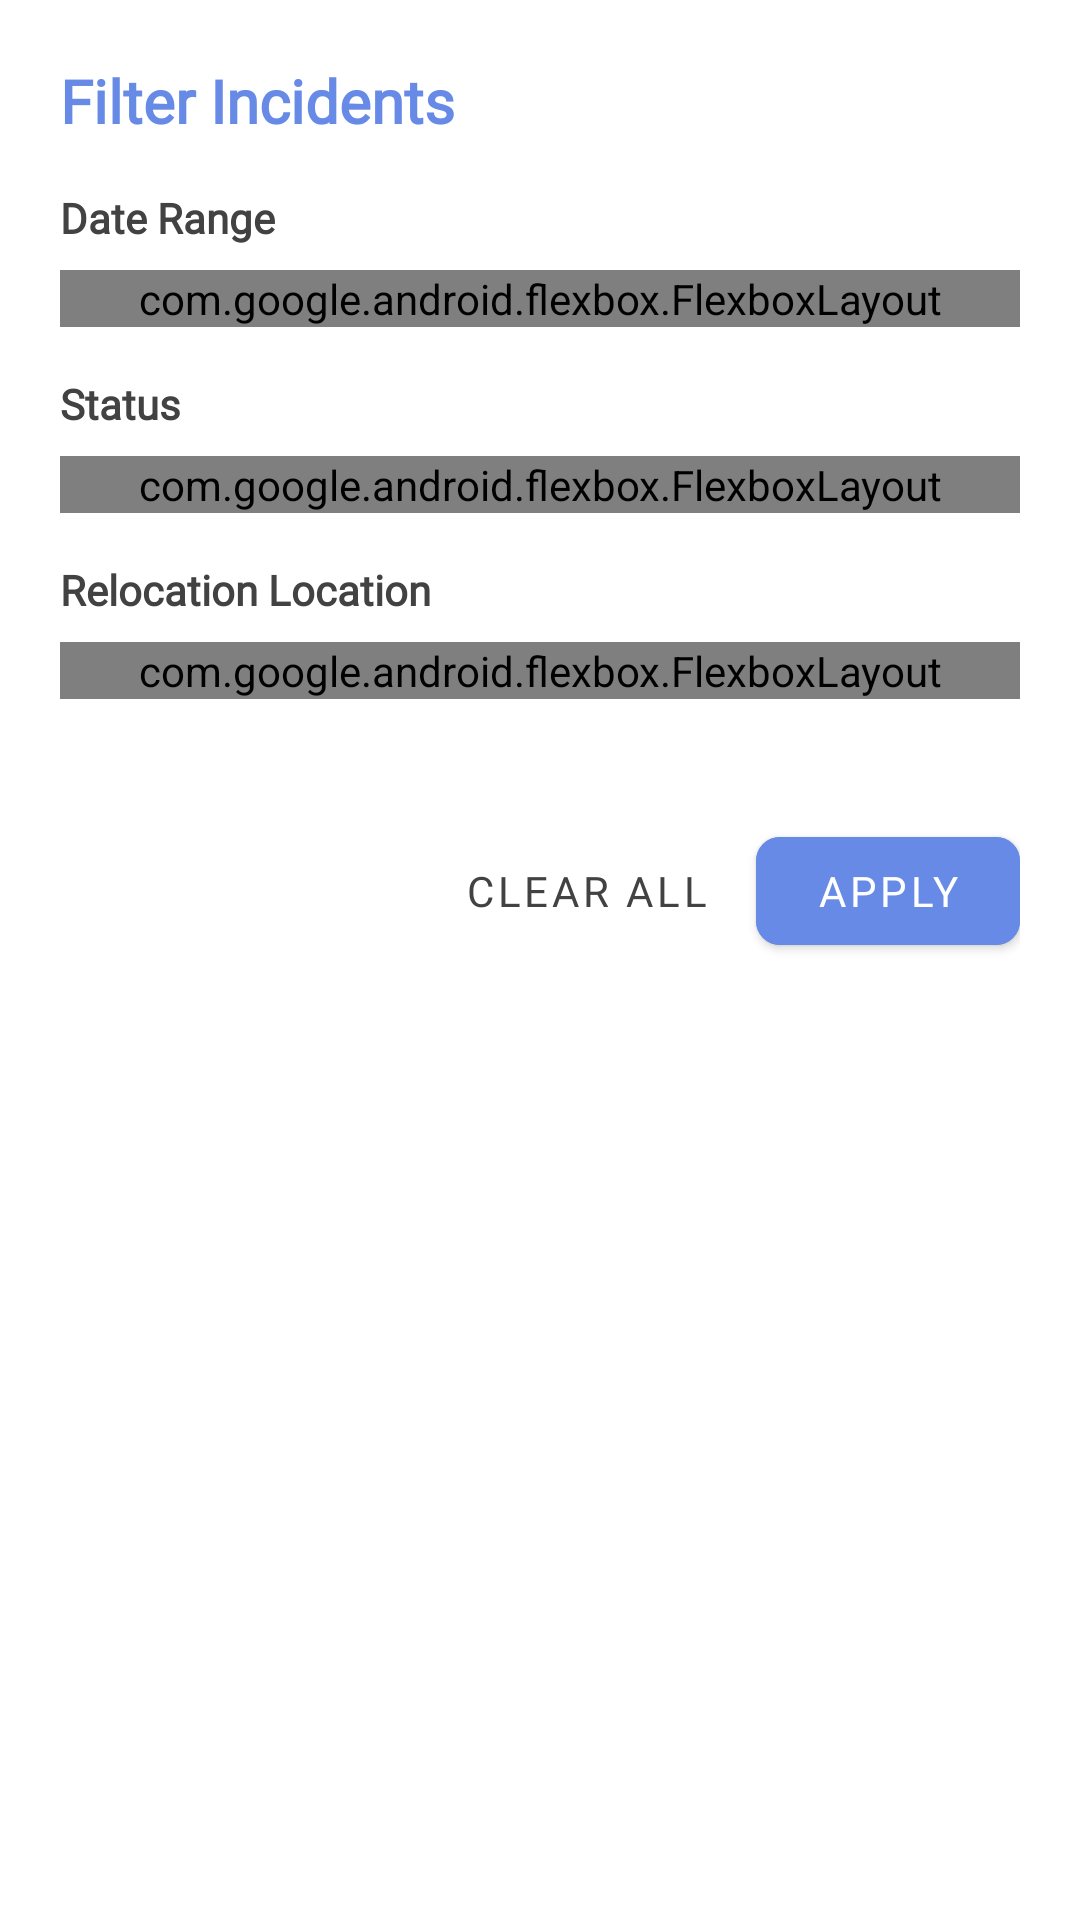

Produce the Android XML layout that renders to this screen, including the resource entries it uses.
<!-- AndroidManifest.xml: application theme Theme.MyApp -->
<!-- res/layout/dialog_filter_options.xml -->
<?xml version="1.0" encoding="utf-8"?>
<ScrollView xmlns:android="http://schemas.android.com/apk/res/android"
    xmlns:app="http://schemas.android.com/apk/res-auto"
    android:layout_width="match_parent"
    android:layout_height="wrap_content"
    android:padding="20dp"
    android:background="@android:color/white">

    <LinearLayout
        android:layout_width="match_parent"
        android:layout_height="wrap_content"
        android:orientation="vertical">

        
        <TextView
            android:layout_width="match_parent"
            android:layout_height="wrap_content"
            android:text="Filter Incidents"
            android:textSize="20sp"
            android:textStyle="bold"
            android:textColor="@color/primaryColor"
            android:fontFamily="@font/inter_bold"
            android:layout_marginBottom="16dp" />

        
        <TextView
            android:layout_width="match_parent"
            android:layout_height="wrap_content"
            android:text="Date Range"
            android:textSize="14sp"
            android:textStyle="bold"
            android:textColor="@color/darkGray"
            android:fontFamily="@font/inter_bold"
            android:layout_marginBottom="8dp" />

        <com.google.android.flexbox.FlexboxLayout
            android:layout_width="match_parent"
            android:layout_height="wrap_content"
            app:flexWrap="wrap"
            android:layout_marginBottom="16dp">

            <com.google.android.material.chip.Chip
                android:id="@+id/dialog_chip_all_time"
                style="@style/Widget.MaterialComponents.Chip.Filter"
                android:layout_width="wrap_content"
                android:layout_height="wrap_content"
                android:text="All Time"
                android:layout_margin="4dp" />

            <com.google.android.material.chip.Chip
                android:id="@+id/dialog_chip_today"
                style="@style/Widget.MaterialComponents.Chip.Filter"
                android:layout_width="wrap_content"
                android:layout_height="wrap_content"
                android:text="Today"
                android:layout_margin="4dp" />

            <com.google.android.material.chip.Chip
                android:id="@+id/dialog_chip_this_week"
                style="@style/Widget.MaterialComponents.Chip.Filter"
                android:layout_width="wrap_content"
                android:layout_height="wrap_content"
                android:text="This Week"
                android:layout_margin="4dp" />

            <com.google.android.material.chip.Chip
                android:id="@+id/dialog_chip_this_month"
                style="@style/Widget.MaterialComponents.Chip.Filter"
                android:layout_width="wrap_content"
                android:layout_height="wrap_content"
                android:text="This Month"
                android:layout_margin="4dp" />

            <com.google.android.material.chip.Chip
                android:id="@+id/dialog_chip_this_year"
                style="@style/Widget.MaterialComponents.Chip.Filter"
                android:layout_width="wrap_content"
                android:layout_height="wrap_content"
                android:text="This Year"
                android:layout_margin="4dp" />

            <com.google.android.material.chip.Chip
                android:id="@+id/dialog_chip_custom_date"
                style="@style/Widget.MaterialComponents.Chip.Filter"
                android:layout_width="wrap_content"
                android:layout_height="wrap_content"
                android:text="Custom Range"
                android:layout_margin="4dp" />

        </com.google.android.flexbox.FlexboxLayout>

        
        <TextView
            android:layout_width="match_parent"
            android:layout_height="wrap_content"
            android:text="Status"
            android:textSize="14sp"
            android:textStyle="bold"
            android:textColor="@color/darkGray"
            android:fontFamily="@font/inter_bold"
            android:layout_marginBottom="8dp" />

        <com.google.android.flexbox.FlexboxLayout
            android:layout_width="match_parent"
            android:layout_height="wrap_content"
            app:flexWrap="wrap"
            android:layout_marginBottom="16dp">

            <com.google.android.material.chip.Chip
                android:id="@+id/dialog_chip_all_status"
                style="@style/Widget.MaterialComponents.Chip.Filter"
                android:layout_width="wrap_content"
                android:layout_height="wrap_content"
                android:text="All Status"
                android:layout_margin="4dp" />

            <com.google.android.material.chip.Chip
                android:id="@+id/dialog_chip_pending"
                style="@style/Widget.MaterialComponents.Chip.Filter"
                android:layout_width="wrap_content"
                android:layout_height="wrap_content"
                android:text="Pending"
                android:layout_margin="4dp" />

            <com.google.android.material.chip.Chip
                android:id="@+id/dialog_chip_ongoing"
                style="@style/Widget.MaterialComponents.Chip.Filter"
                android:layout_width="wrap_content"
                android:layout_height="wrap_content"
                android:text="Ongoing"
                android:layout_margin="4dp" />

            <com.google.android.material.chip.Chip
                android:id="@+id/dialog_chip_resolved"
                style="@style/Widget.MaterialComponents.Chip.Filter"
                android:layout_width="wrap_content"
                android:layout_height="wrap_content"
                android:text="Resolved"
                android:layout_margin="4dp" />

            <com.google.android.material.chip.Chip
                android:id="@+id/dialog_chip_false_alarm"
                style="@style/Widget.MaterialComponents.Chip.Filter"
                android:layout_width="wrap_content"
                android:layout_height="wrap_content"
                android:text="False Alarm"
                android:layout_margin="4dp" />

        </com.google.android.flexbox.FlexboxLayout>

        
        <TextView
            android:layout_width="match_parent"
            android:layout_height="wrap_content"
            android:text="Relocation Location"
            android:textSize="14sp"
            android:textStyle="bold"
            android:textColor="@color/darkGray"
            android:fontFamily="@font/inter_bold"
            android:layout_marginBottom="8dp" />

        <com.google.android.flexbox.FlexboxLayout
            android:layout_width="match_parent"
            android:layout_height="wrap_content"
            app:flexWrap="wrap"
            android:layout_marginBottom="16dp">

            <com.google.android.material.chip.Chip
                android:id="@+id/dialog_chip_all_locations"
                style="@style/Widget.MaterialComponents.Chip.Filter"
                android:layout_width="wrap_content"
                android:layout_height="wrap_content"
                android:text="All Locations"
                android:layout_margin="4dp" />

            <com.google.android.material.chip.Chip
                android:id="@+id/dialog_chip_location_gym"
                style="@style/Widget.MaterialComponents.Chip.Filter"
                android:layout_width="wrap_content"
                android:layout_height="wrap_content"
                android:text="Gym"
                android:layout_margin="4dp" />

            <com.google.android.material.chip.Chip
                android:id="@+id/dialog_chip_location_field"
                style="@style/Widget.MaterialComponents.Chip.Filter"
                android:layout_width="wrap_content"
                android:layout_height="wrap_content"
                android:text="Field"
                android:layout_margin="4dp" />

            <com.google.android.material.chip.Chip
                android:id="@+id/dialog_chip_location_student_lounge"
                style="@style/Widget.MaterialComponents.Chip.Filter"
                android:layout_width="wrap_content"
                android:layout_height="wrap_content"
                android:text="Student Lounge"
                android:layout_margin="4dp" />

            <com.google.android.material.chip.Chip
                android:id="@+id/dialog_chip_location_clinic"
                style="@style/Widget.MaterialComponents.Chip.Filter"
                android:layout_width="wrap_content"
                android:layout_height="wrap_content"
                android:text="Clinic"
                android:layout_margin="4dp" />

            <com.google.android.material.chip.Chip
                android:id="@+id/dialog_chip_location_other"
                style="@style/Widget.MaterialComponents.Chip.Filter"
                android:layout_width="wrap_content"
                android:layout_height="wrap_content"
                android:text="Other"
                android:layout_margin="4dp" />

        </com.google.android.flexbox.FlexboxLayout>

        
        <LinearLayout
            android:layout_width="match_parent"
            android:layout_height="wrap_content"
            android:orientation="horizontal"
            android:layout_marginTop="24dp"
            android:gravity="end">

            <com.google.android.material.button.MaterialButton
                android:id="@+id/btn_clear_filters"
                style="@style/Widget.MaterialComponents.Button.TextButton"
                android:layout_width="wrap_content"
                android:layout_height="wrap_content"
                android:text="Clear All"
                android:textColor="@color/darkGray"
                android:fontFamily="@font/inter_bold"
                android:layout_marginEnd="8dp" />

            <com.google.android.material.button.MaterialButton
                android:id="@+id/btn_apply_filters"
                style="@style/Widget.MaterialComponents.Button"
                android:layout_width="wrap_content"
                android:layout_height="wrap_content"
                android:text="Apply"
                android:textColor="@android:color/white"
                android:fontFamily="@font/inter_bold"
                android:backgroundTint="@color/primaryColor"
                app:cornerRadius="8dp" />
        </LinearLayout>

    </LinearLayout>
</ScrollView>
<!-- resources referenced by this layout -->
<resources>
  <color name="darkGray">#424242</color>
  <color name="primaryColor">#678AE7</color>
  <style name="Theme.MyApp" parent="Theme.MaterialComponents.DayNight.NoActionBar">
          
          <item name="colorPrimary">@color/primaryColor</item>
          <item name="colorPrimaryVariant">@color/primaryDarkColor</item>
          <item name="colorOnPrimary">@color/onPrimaryColor</item>
          
          <item name="colorSecondary">@color/secondaryColor</item>
          <item name="colorSecondaryVariant">@color/secondaryDarkColor</item>
          <item name="colorOnSecondary">@color/onSecondaryColor</item>
          
          <item name="colorControlNormal">@color/primaryColor</item>
          <item name="colorControlActivated">@color/primaryColor</item>
          <item name="colorControlHighlight">@color/secondaryColor</item>
          
      </style>
  <color name="primaryDarkColor">#202020</color>
  <color name="onPrimaryColor">#FFFFFF</color>
  <color name="secondaryColor">#acacac</color>
  <color name="secondaryDarkColor">#dfdfdf</color>
  <color name="onSecondaryColor">#000000</color>
</resources>
